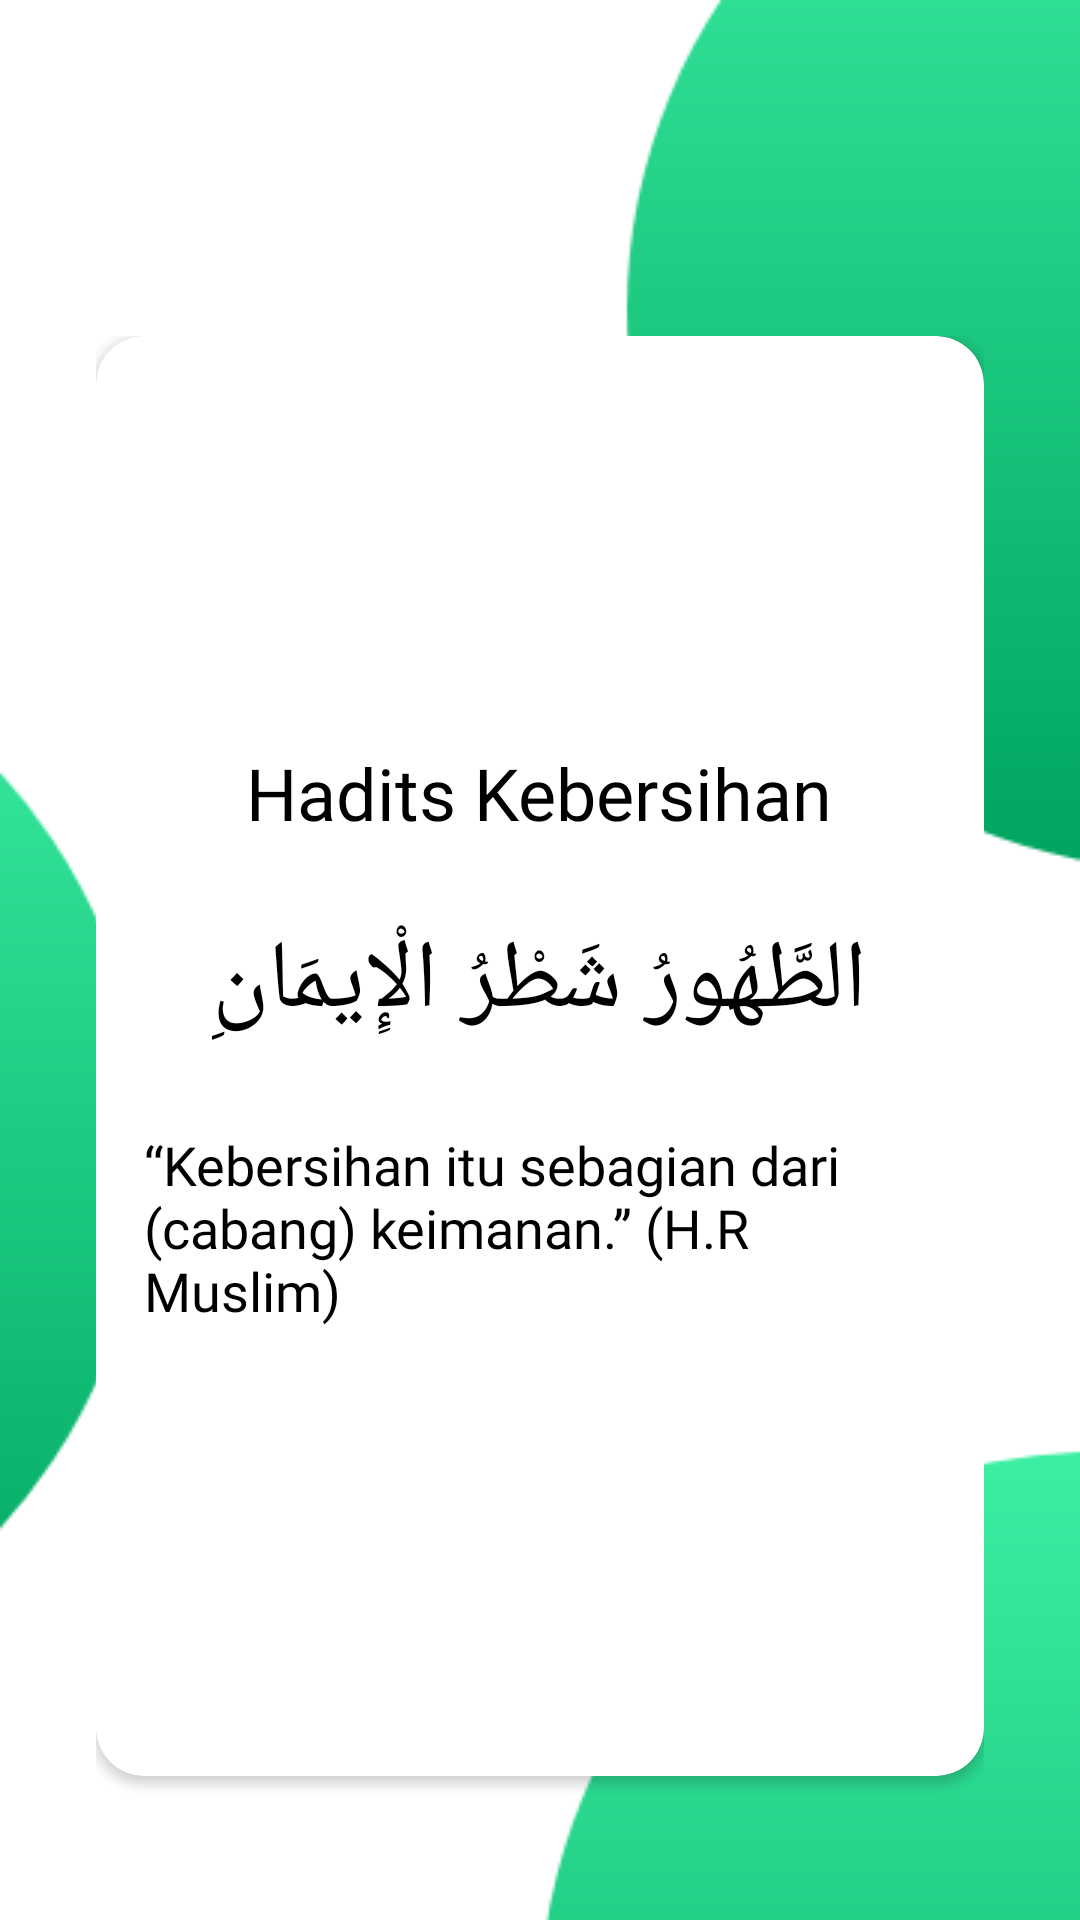

This screen was rendered from an Android layout file. Write that file and the resources it references.
<!-- AndroidManifest.xml: application theme AppTheme -->
<!-- res/layout/fragment_seventeen.xml -->
<RelativeLayout xmlns:android="http://schemas.android.com/apk/res/android"
    xmlns:tools="http://schemas.android.com/tools"
    android:layout_width="match_parent"
    android:layout_height="match_parent"
    xmlns:app="http://schemas.android.com/apk/res-auto"
    android:background="@drawable/beg"
    android:orientation="vertical"
    android:padding="16dp">

    <RelativeLayout
        android:layout_marginTop="80dp"
        android:layout_width="match_parent"
        android:layout_height="match_parent"
        android:orientation="vertical"
        android:padding="16dp">

        <android.support.v7.widget.CardView
            android:divider="@android:color/transparent"
            android:elevation="8dp"
            app:cardMaxElevation="8dp"
            app:cardCornerRadius="16dp"
            android:id="@+id/android_card_view_example"
            android:layout_width="match_parent"
            android:layout_height="480dp"
            tools:targetApi="lollipop">

            <RelativeLayout
                android:layout_width="match_parent"
                android:layout_height="wrap_content"
                android:padding="16dp"
                android:layout_alignLeft="@+id/android_card_view_example">

                <TextView
                    android:layout_centerInParent="true"
                    android:fontFamily="@font/open_sans"
                    android:textColor="@color/colorAccent2"
                    android:gravity="center_horizontal"
                    android:id="@+id/cardview_list_title"
                    android:layout_width="wrap_content"
                    android:layout_height="wrap_content"
                    android:layout_alignParentTop="true"
                    android:layout_marginTop="120dp"
                    android:paddingBottom="5dp"
                    android:text="Hadits Kebersihan"
                    android:textSize="24sp" />

                <TextView
                    android:fontFamily="@font/open_sans"
                    android:textSize="18sp"
                    android:layout_centerInParent="true"
                    android:id="@+id/hadits"
                    android:layout_width="wrap_content"
                    android:layout_height="wrap_content"
                    android:layout_below="@+id/hadits2"
                    android:layout_centerVertical="true"
                    android:layout_marginTop="27dp"
                    android:text="@string/Art17"
                    android:textColor="@color/colorAccent2" />

                <TextView
                    android:layout_centerInParent="true"
                    android:id="@+id/hadits2"
                    android:layout_width="wrap_content"
                    android:layout_height="wrap_content"
                    android:layout_below="@+id/cardview_list_title"
                    android:layout_centerVertical="true"
                    android:layout_marginTop="20dp"
                    android:text="@string/Hadits17"
                    android:textColor="@color/colorAccent2"
                    android:textColorHighlight="@color/colorPrimaryDark"
                    android:textSize="32sp" />

            </RelativeLayout>
        </android.support.v7.widget.CardView>

    </RelativeLayout>
</RelativeLayout>
<!-- resources referenced by this layout -->
<resources>
  <color name="colorAccent2">#000000</color>
  <color name="colorPrimaryDark">#00574B</color>
  <!-- drawable beg: png bitmap (drawable, 14439 bytes) -->
  <string name="Art17">“Kebersihan itu sebagian dari (cabang) keimanan.” (H.R Muslim)</string>
  <string name="Hadits17">الطَّهُورُ شَطْرُ الْإِيمَانِ</string>
  <style name="AppTheme" parent="Theme.AppCompat.Light.NoActionBar">
          
          <item name="colorPrimary">@color/colorPrimary</item>
          <item name="colorPrimaryDark">@color/colorPrimaryDark</item>
          <item name="colorAccent">@color/colorAccent</item>
      </style>
  <color name="colorPrimary">#008577</color>
  <color name="colorAccent">#D81B60</color>
</resources>
